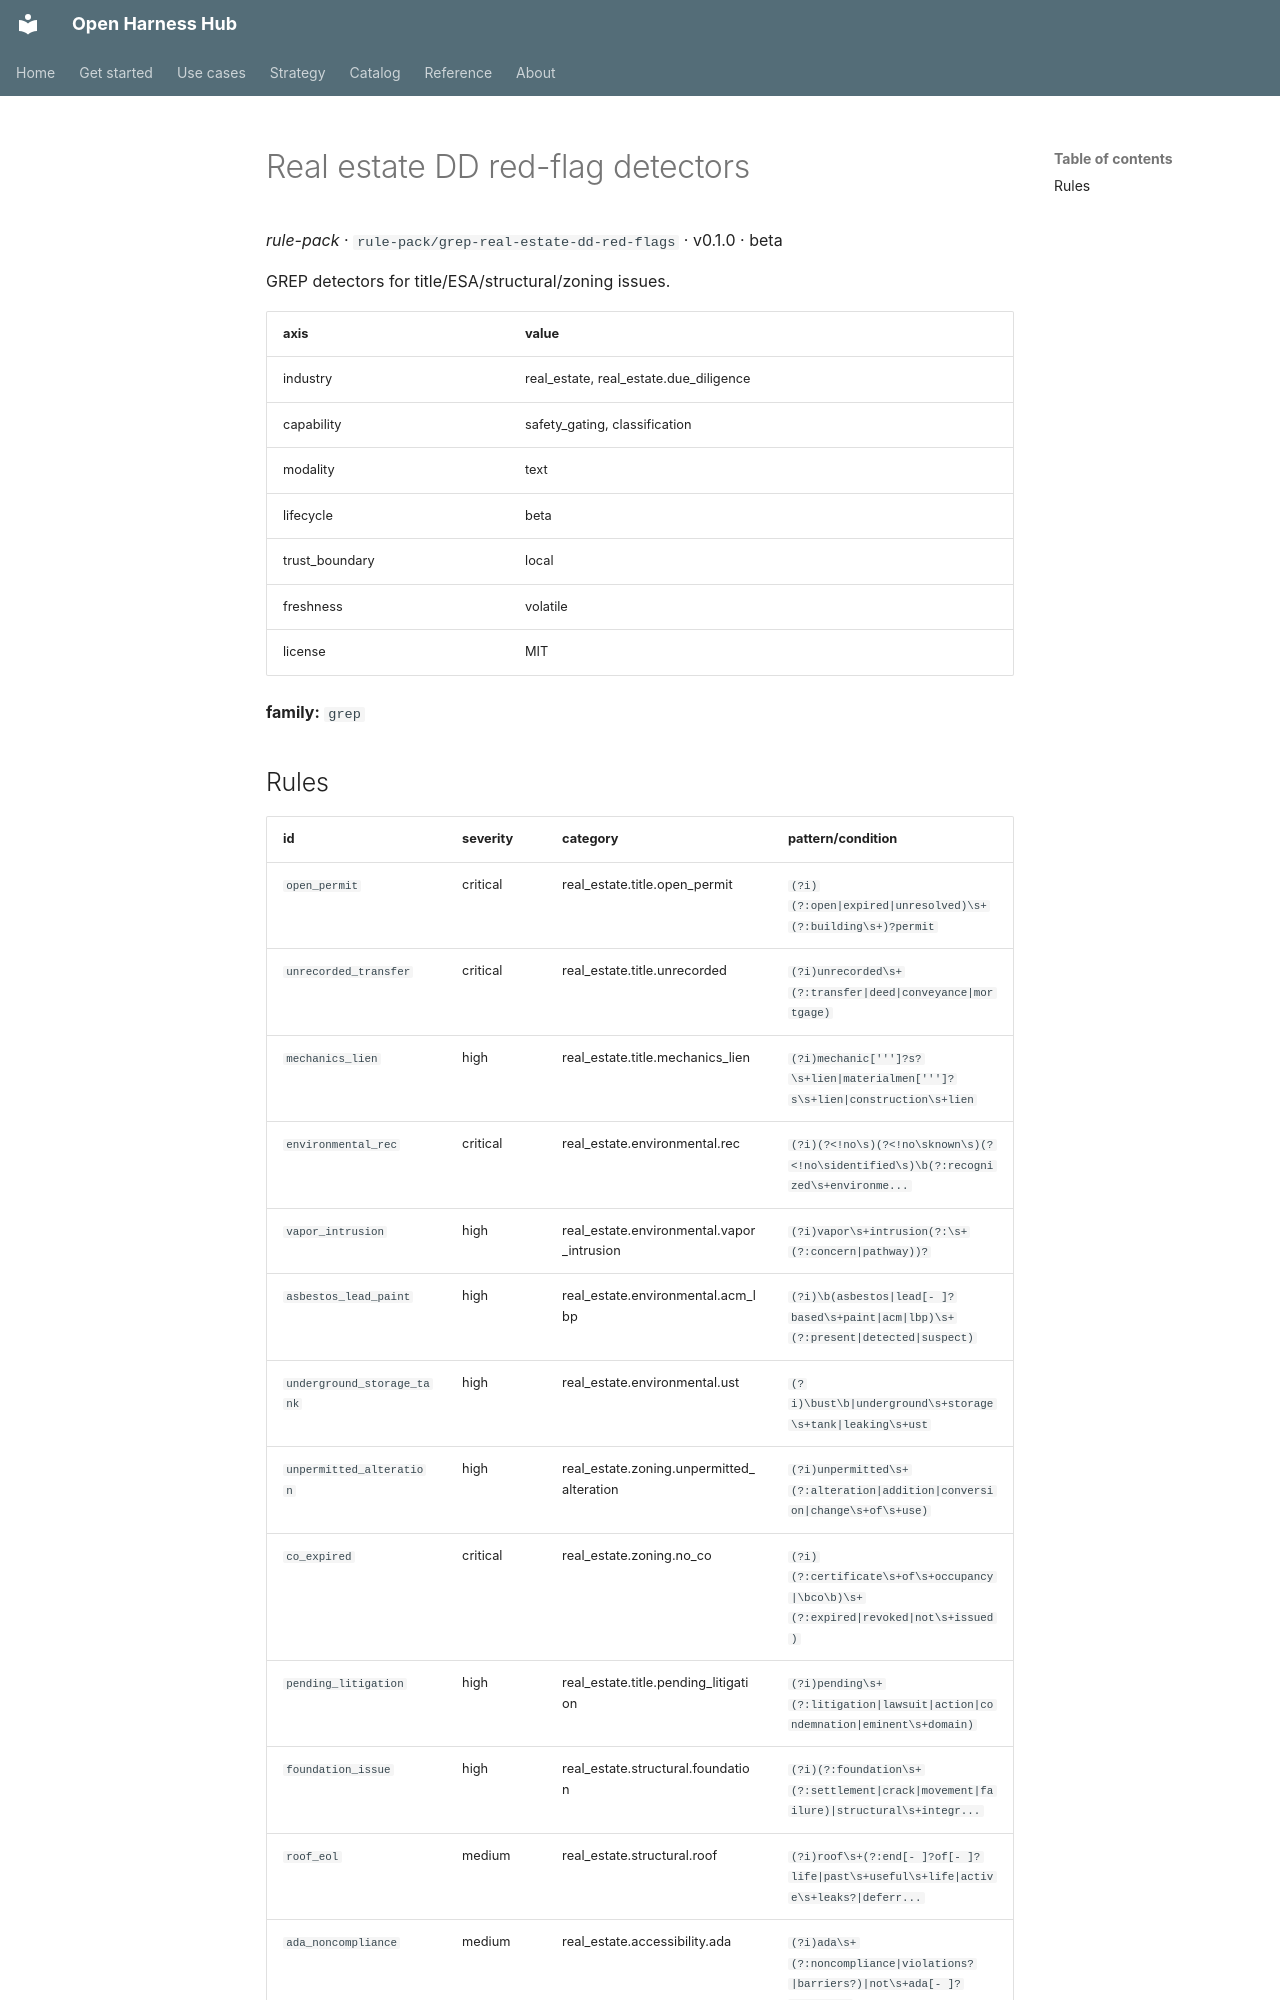

repository: Amarel-Taylor-Scott/open-harness-hub · page: catalog/rule-pack_grep-real-estate-dd-red-flags/index.html · generator: mkdocs

# Real estate DD red-flag detectors

*rule-pack* · `rule-pack/grep-real-estate-dd-red-flags` · v0.1.0 · beta

GREP detectors for title/ESA/structural/zoning issues.

| axis | value |
|---|---|
| industry | real_estate, real_estate.due_diligence |
| capability | safety_gating, classification |
| modality | text |
| lifecycle | beta |
| trust_boundary | local |
| freshness | volatile |
| license | MIT |



**family:** `grep`
